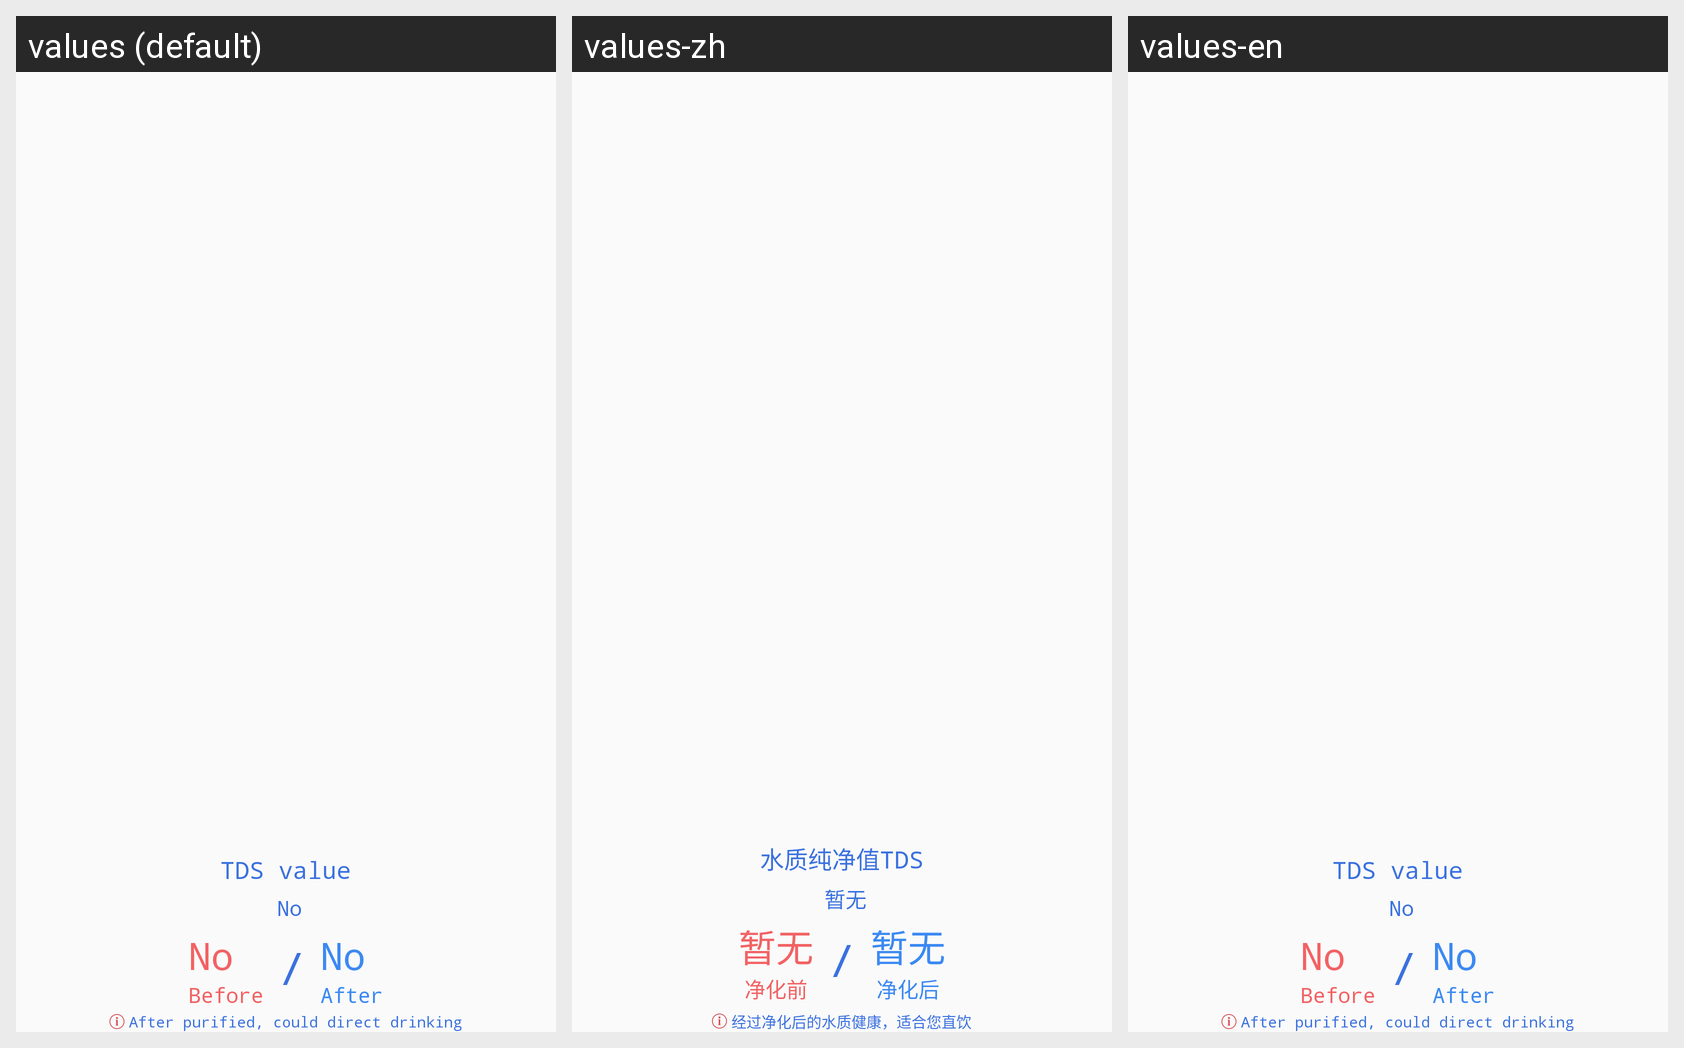

Strings drawn on this Android screen and how each of the app's shown locales translates them:
Android screen res/layout/air_purifier_detail_air.xml rendered under 3 locales, left to right: values (default), values-zh, values-en. Device: Nexus 5 (rendered at 1080×1920; each locale shown at half size, 540×960, under a caption strip naming it); theme AppTheme.
Strings drawn on this screen, with the default value and each locale's value (text and hints the layout hard-codes, and strings that could not be matched under every locale, appear in the picture but are not listed):

purifierDetail_after
  values: After purified, could direct drinking
  values-zh: 经过净化后的水质健康，适合您直饮
  values-en: After purified, could direct drinking

cupDetail_tdsTitle
  values: TDS value
  values-zh: 水质纯净值TDS
  values-en: TDS value

cupDetail_tdsValueNone
  values: No
  values-zh: 暂无
  values-en: No

pre_purifier
  values: Before
  values-zh: 净化前
  values-en: Before

after_purifier
  values: After
  values-zh: 净化后
  values-en: After
